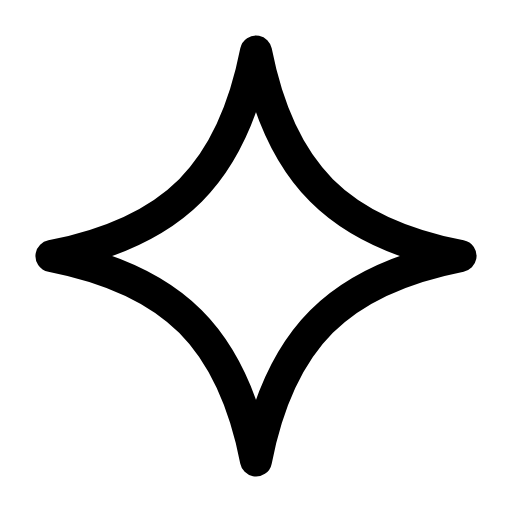
t = 0.00 s
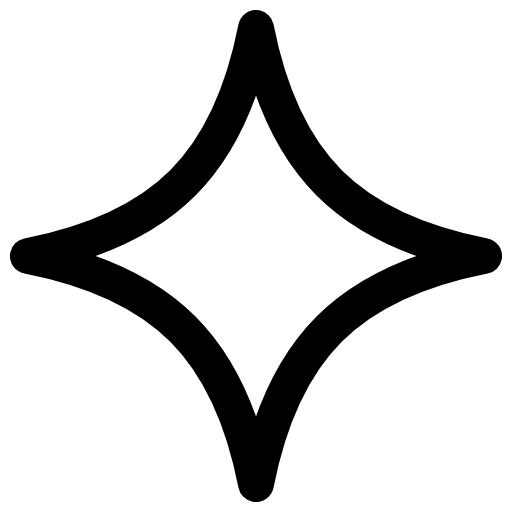
t = 0.31 s
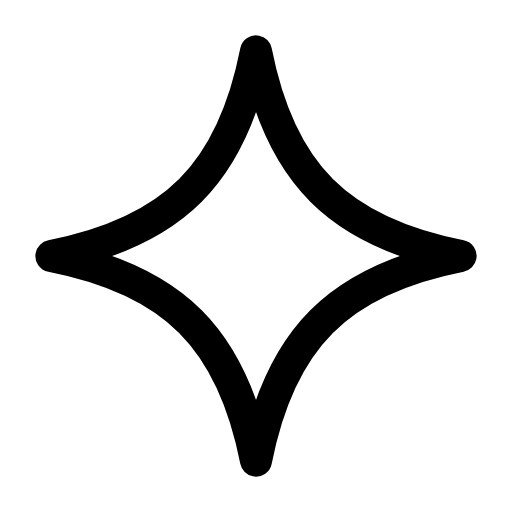
t = 0.63 s
t = 0.93 s: frame unchanged from t = 0.00 s, image omitted
t = 1.25 s: frame unchanged from t = 0.00 s, image omitted
t = 1.58 s: frame unchanged from t = 0.00 s, image omitted

The animated SVG that drew these frames (rendered in a browser with its animation timeline set to each time). Animation: 1 SMIL element (animateTransform=1); one cycle of 1.90 s, repeats indefinitely.

<svg xmlns="http://www.w3.org/2000/svg" width="24" height="24" viewBox="0 0 24 24" fill="none"><g transform="translate(-0.24 -0.24) scale(1.02)"><g transform="translate(12 12)"><g><animateTransform attributeName="transform" type="scale" values="1;1;1.14;1;1;1;1;1.14;1;1;1" keyTimes="0;0.135;0.2475;0.36;0.45;0.6;0.66;0.735;0.81;0.9;1" dur="1.9s" repeatCount="indefinite" calcMode="spline" keySplines="0.16 1 0.3 1;0.16 1 0.3 1;0.16 1 0.3 1;0.16 1 0.3 1;0.16 1 0.3 1;0.16 1 0.3 1;0.16 1 0.3 1;0.16 1 0.3 1;0.16 1 0.3 1;0.16 1 0.3 1"/><g transform="translate(-12 -12)"><g><path stroke="currentColor" stroke-width="1.471" stroke-linecap="round" stroke-linejoin="round" fill="none" d="M12 2.6C13.1 8.2 15.8 10.9 21.4 12C15.8 13.1 13.1 15.8 12 21.4C10.9 15.8 8.2 13.1 2.6 12C8.2 10.9 10.9 8.2 12 2.6Z"></path></g></g></g></g></g></svg>
